Run: headless pygame with SDL's dummy video driver; simulated clock (each Clock.tick advances the game by its frame time, no real sleeping); random seed 0; keys injected as events and as key.get_pressed() state; mouse plan: one left click at the window centre at the start of phase 2, then a move to the lower-right quarter at the start of phase 3.
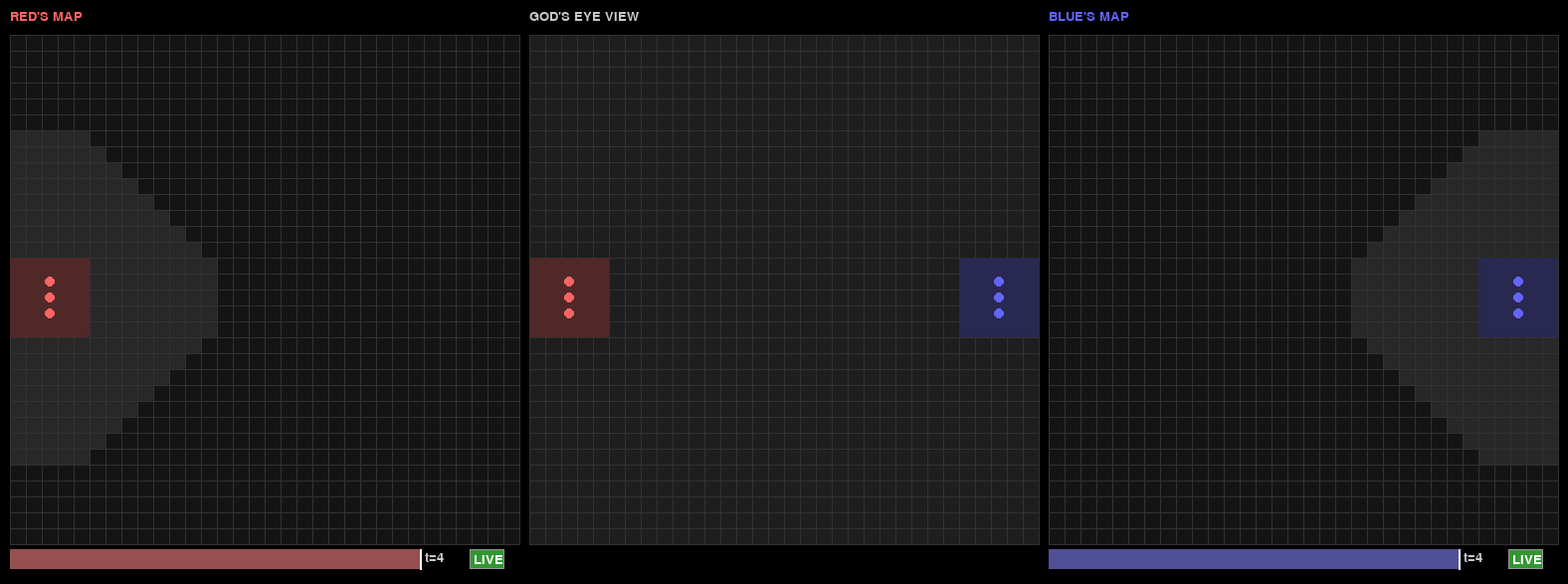
Frame 1 of 4 · flips 1–60 · no input
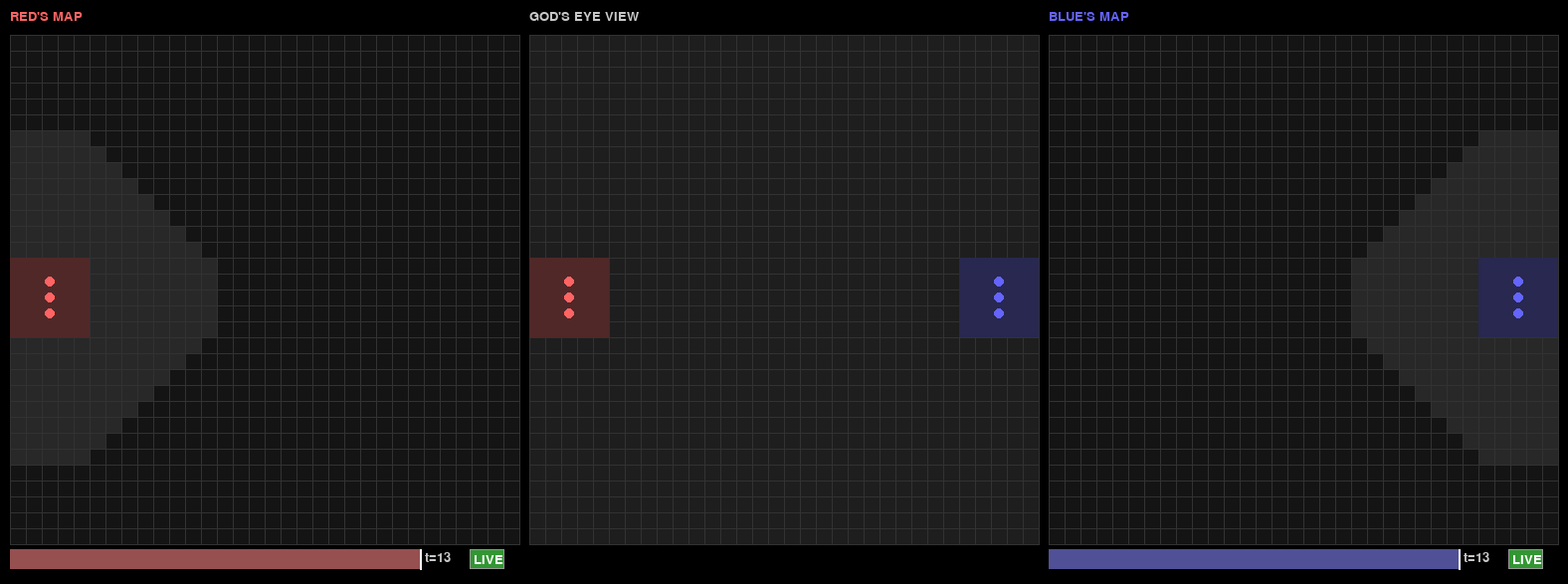
Frame 2 of 4 · flips 61–180 · clicked the window centre · tapped SPACE, RETURN · held RIGHT (→), D
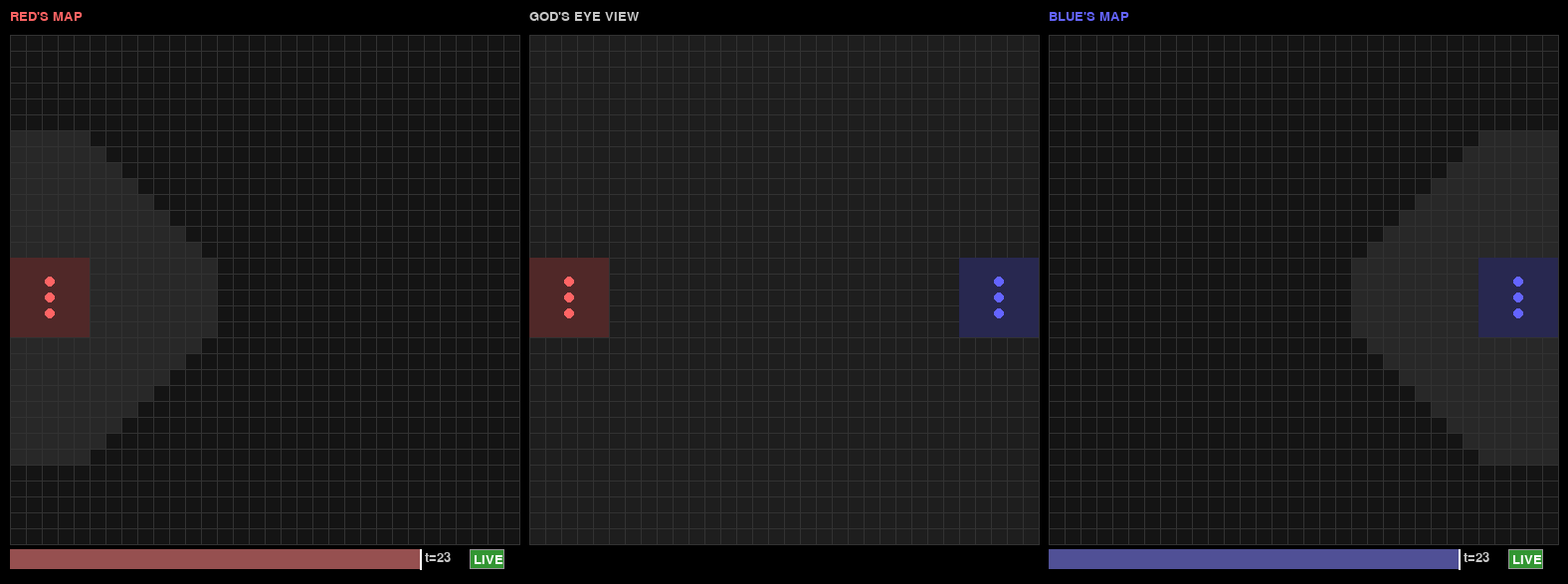
Frame 3 of 4 · flips 181–300 · moved the mouse to the lower-right quarter · held DOWN (↓), S
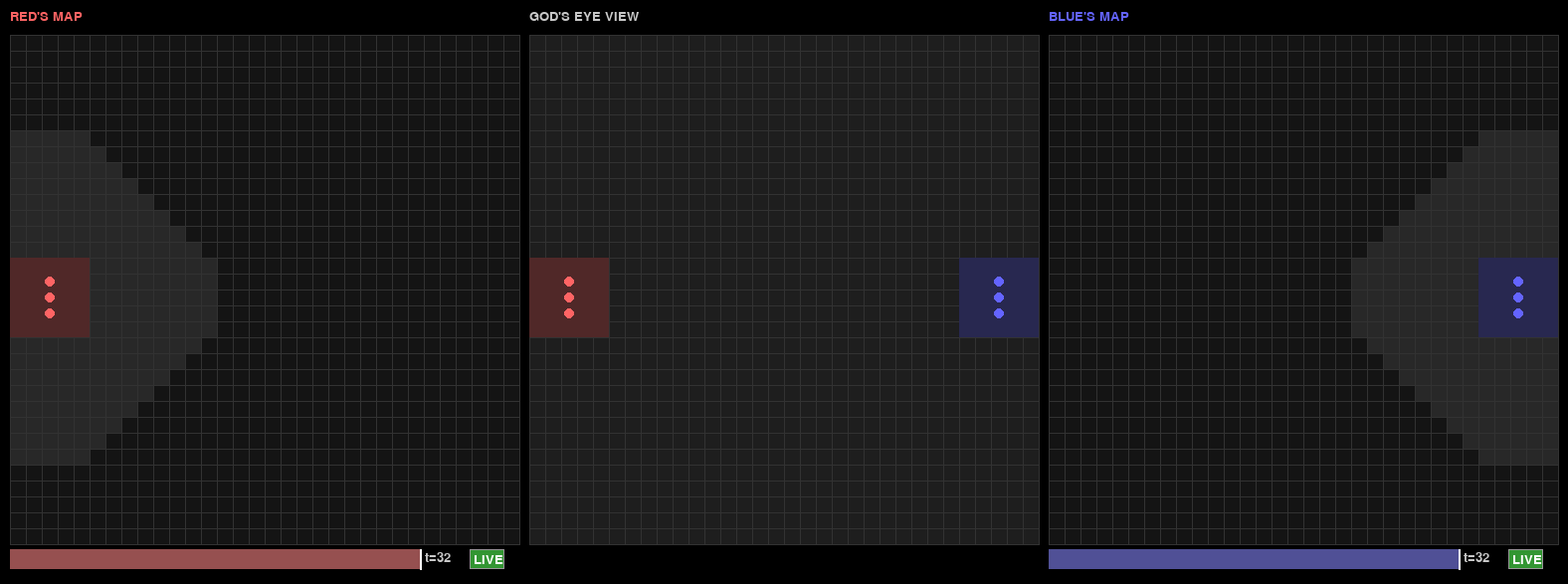
Frame 4 of 4 · flips 301–420 · held LEFT (←), A, UP (↑), W

The pygame program that drew these frames:

from __future__ import annotations

import pygame
from dataclasses import dataclass, field
from enum import Enum


# --- Game Constants ---
GRID_SIZE = 32
TILE_SIZE = 16
MAP_PIXEL_SIZE = GRID_SIZE * TILE_SIZE

VISIBILITY_RADIUS = 8

Timestamp = int


class Team(Enum):
    RED = "RED"
    BLUE = "BLUE"


@dataclass(frozen=True)
class Pos:
    x: int
    y: int

    def manhattan_distance(self, other: Pos) -> int:
        return abs(self.x - other.x) + abs(self.y - other.y)


@dataclass(frozen=True)
class BaseRegion:
    """Represents a base region as a set of positions."""
    cells: frozenset[Pos]

    def contains(self, pos: Pos) -> bool:
        """Check if position is inside the region."""
        return pos in self.cells

    def get_edge_cells(self) -> list[Pos]:
        """Return perimeter cells (cells with at least one non-base neighbor)."""
        edge_cells = []
        for cell in self.cells:
            # Check if any orthogonal neighbor is outside the base
            neighbors = [
                Pos(cell.x + 1, cell.y),
                Pos(cell.x - 1, cell.y),
                Pos(cell.x, cell.y + 1),
                Pos(cell.x, cell.y - 1),
            ]
            if any(neighbor not in self.cells for neighbor in neighbors):
                edge_cells.append(cell)
        return edge_cells

    def get_all_cells(self) -> list[Pos]:
        """Return all cells in the region."""
        return list(self.cells)


@dataclass
class MoveOrder:
    target: Pos
    then_return_home: bool = False


# What can be observed at a cell
@dataclass(frozen=True)
class Empty:
    pass


@dataclass(frozen=True)
class UnitPresent:
    team: Team


@dataclass(frozen=True)
class BasePresent:
    team: Team


CellContents = Empty | UnitPresent | BasePresent

# A logbook maps timestamps to observations (position -> list of contents)
Logbook = dict[Timestamp, dict[Pos, list[CellContents]]]


def get_base_region(team: Team) -> BaseRegion:
    """Get the base region for a team."""
    if team == Team.RED:
        center = Pos(2, GRID_SIZE // 2)
    else:
        center = Pos(GRID_SIZE - 3, GRID_SIZE // 2)

    # Create a 5x5 square centered on the position
    cells = frozenset(
        Pos(x, y)
        for x in range(center.x - 2, center.x + 3)
        for y in range(center.y - 2, center.y + 3)
    )
    return BaseRegion(cells)


@dataclass
class Unit:
    team: Team
    pos: Pos
    original_pos: Pos  # Where the unit spawned (for returning home)
    order: MoveOrder | None = None
    # Observations since last sync with home base
    logbook: Logbook = field(default_factory=dict)
    last_sync_tick: Timestamp = 0

    def home_base_region(self) -> BaseRegion:
        """Get this unit's home base region."""
        return get_base_region(self.team)

    def home_pos(self) -> Pos:
        """Get this unit's original spawn position (for returning home)."""
        return self.original_pos

    def is_near_base(self) -> bool:
        """Check if unit is inside its home base region."""
        return self.home_base_region().contains(self.pos)


@dataclass
class GameState:
    tick: Timestamp = 0
    units: list[Unit] = field(default_factory=list)
    selected_unit: Unit | None = None
    # Each team's home base logbook
    base_logbooks: dict[Team, Logbook] = field(default_factory=dict)
    # Slider positions for each team's view (which tick they're viewing)
    view_tick: dict[Team, Timestamp] = field(default_factory=dict)
    # Whether each player's view auto-advances to current tick
    view_live: dict[Team, bool] = field(default_factory=dict)

    def __post_init__(self) -> None:
        red_region = get_base_region(Team.RED)
        blue_region = get_base_region(Team.BLUE)

        # Get center positions from regions for spawning
        red_cells = list(red_region.cells)
        blue_cells = list(blue_region.cells)
        red_center = Pos(2, GRID_SIZE // 2)
        blue_center = Pos(GRID_SIZE - 3, GRID_SIZE // 2)

        # Spawn 3 units inside each base
        for i in range(3):
            red_spawn = Pos(red_center.x, red_center.y - 1 + i)
            blue_spawn = Pos(blue_center.x, blue_center.y - 1 + i)
            self.units.append(Unit(Team.RED, red_spawn, red_spawn))
            self.units.append(Unit(Team.BLUE, blue_spawn, blue_spawn))

        self.base_logbooks[Team.RED] = {}
        self.base_logbooks[Team.BLUE] = {}
        self.view_tick[Team.RED] = 0
        self.view_tick[Team.BLUE] = 0
        self.view_live[Team.RED] = True
        self.view_live[Team.BLUE] = True

        # Record initial observations from base regions
        self._record_observations_from_bases()

    def get_base_region(self, team: Team) -> BaseRegion:
        """Get a team's base region."""
        return get_base_region(team)

    def get_base_pos(self, team: Team) -> Pos:
        """Get a position in the team's base (deprecated, for backward compatibility)."""
        # Return an arbitrary cell from the region
        return next(iter(self.get_base_region(team).cells))

    def _record_observations_from_bases(self) -> None:
        """Record observations from each base region's edge cells."""
        for team in [Team.RED, Team.BLUE]:
            observations = self._observe_from_base_region(team)
            if observations:
                if self.tick not in self.base_logbooks[team]:
                    self.base_logbooks[team][self.tick] = {}
                self.base_logbooks[team][self.tick].update(observations)

    def _observe_from_position(self, observer_pos: Pos) -> dict[Pos, list[CellContents]]:
        """Return what can be observed from a given position."""
        observations: dict[Pos, list[CellContents]] = {}

        # Check all positions within visibility radius
        for dx in range(-VISIBILITY_RADIUS, VISIBILITY_RADIUS + 1):
            for dy in range(-VISIBILITY_RADIUS, VISIBILITY_RADIUS + 1):
                if abs(dx) + abs(dy) <= VISIBILITY_RADIUS:
                    pos = Pos(observer_pos.x + dx, observer_pos.y + dy)
                    if 0 <= pos.x < GRID_SIZE and 0 <= pos.y < GRID_SIZE:
                        # Check what's at this position
                        contents = self._get_contents_at(pos)
                        observations[pos] = contents

        return observations

    def _observe_from_base_region(self, team: Team) -> dict[Pos, list[CellContents]]:
        """Observe from all edge cells of a base region, return union."""
        region = self.get_base_region(team)
        all_observations: dict[Pos, list[CellContents]] = {}
        for edge_pos in region.get_edge_cells():
            observations = self._observe_from_position(edge_pos)
            all_observations.update(observations)
        return all_observations

    def _get_contents_at(self, pos: Pos) -> list[CellContents]:
        """Determine what's actually at a position right now."""
        contents: list[CellContents] = []

        # Check for units
        for unit in self.units:
            if unit.pos == pos:
                contents.append(UnitPresent(unit.team))

        # Check for bases (any cell in the region)
        if self.get_base_region(Team.RED).contains(pos):
            contents.append(BasePresent(Team.RED))
        if self.get_base_region(Team.BLUE).contains(pos):
            contents.append(BasePresent(Team.BLUE))

        # If nothing found, return empty
        if not contents:
            contents.append(Empty())

        return contents

    def _merge_logbook_to_base(self, unit: Unit) -> None:
        """Merge a unit's logbook into the team's base logbook."""
        base_logbook = self.base_logbooks[unit.team]
        for timestamp, observations in unit.logbook.items():
            if timestamp not in base_logbook:
                base_logbook[timestamp] = {}
            # Merge observations for this timestamp
            base_logbook[timestamp].update(observations)

        # Clear unit's logbook and update sync time
        unit.logbook.clear()
        unit.last_sync_tick = self.tick


def tick_game(state: GameState) -> None:
    """Advance the game by one tick."""
    # Record observations for all units
    for unit in state.units:
        observations = state._observe_from_position(unit.pos)
        unit.logbook[state.tick] = observations

    # Move units
    for unit in state.units:
        if unit.order is None:
            continue

        target = unit.order.target
        dx = 0 if target.x == unit.pos.x else (1 if target.x > unit.pos.x else -1)
        dy = 0 if target.y == unit.pos.y else (1 if target.y > unit.pos.y else -1)

        if dx != 0:
            unit.pos = Pos(unit.pos.x + dx, unit.pos.y)
        elif dy != 0:
            unit.pos = Pos(unit.pos.x, unit.pos.y + dy)

        if unit.pos == target:
            if unit.order.then_return_home:
                unit.order = MoveOrder(target=unit.home_pos(), then_return_home=False)
            else:
                unit.order = None

    # Sync units that are at base
    for unit in state.units:
        if unit.is_near_base():
            state._merge_logbook_to_base(unit)

    state.tick += 1

    # Record observations from base regions for the new tick
    state._record_observations_from_bases()


# --- Rendering ---

def draw_grid(surface: pygame.Surface, offset_x: int, offset_y: int) -> None:
    for x in range(GRID_SIZE + 1):
        pygame.draw.line(
            surface, (50, 50, 50),
            (offset_x + x * TILE_SIZE, offset_y),
            (offset_x + x * TILE_SIZE, offset_y + MAP_PIXEL_SIZE),
        )
    for y in range(GRID_SIZE + 1):
        pygame.draw.line(
            surface, (50, 50, 50),
            (offset_x, offset_y + y * TILE_SIZE),
            (offset_x + MAP_PIXEL_SIZE, offset_y + y * TILE_SIZE),
        )


def draw_base(surface: pygame.Surface, region: BaseRegion, team: Team, offset_x: int, offset_y: int) -> None:
    """Draw a base region with a faint background tint."""
    # Faint background color for base cells
    tint_color = (80, 40, 40) if team == Team.RED else (40, 40, 80)
    for pos in region.cells:
        rect = pygame.Rect(
            offset_x + pos.x * TILE_SIZE,
            offset_y + pos.y * TILE_SIZE,
            TILE_SIZE,
            TILE_SIZE,
        )
        pygame.draw.rect(surface, tint_color, rect)


def draw_unit_at(
    surface: pygame.Surface,
    team: Team,
    pos: Pos,
    offset_x: int,
    offset_y: int,
    selected: bool = False,
) -> None:
    color = (255, 100, 100) if team == Team.RED else (100, 100, 255)
    center_x = offset_x + pos.x * TILE_SIZE + TILE_SIZE // 2
    center_y = offset_y + pos.y * TILE_SIZE + TILE_SIZE // 2
    radius = TILE_SIZE // 3

    pygame.draw.circle(surface, color, (center_x, center_y), radius)
    if selected:
        pygame.draw.circle(surface, (255, 255, 0), (center_x, center_y), radius + 3, 2)


def draw_god_view(
    surface: pygame.Surface,
    state: GameState,
    offset_x: int,
    offset_y: int,
) -> None:
    bg_rect = pygame.Rect(offset_x, offset_y, MAP_PIXEL_SIZE, MAP_PIXEL_SIZE)
    pygame.draw.rect(surface, (30, 30, 30), bg_rect)

    draw_grid(surface, offset_x, offset_y)
    draw_base(surface, state.get_base_region(Team.RED), Team.RED, offset_x, offset_y)
    draw_base(surface, state.get_base_region(Team.BLUE), Team.BLUE, offset_x, offset_y)

    for unit in state.units:
        draw_unit_at(
            surface, unit.team, unit.pos, offset_x, offset_y,
            selected=(unit is state.selected_unit),
        )


def draw_player_view(
    surface: pygame.Surface,
    state: GameState,
    team: Team,
    offset_x: int,
    offset_y: int,
) -> None:
    """Draw a player's view of the map at their selected tick."""
    view_t = state.view_tick[team]
    logbook = state.base_logbooks[team]

    bg_rect = pygame.Rect(offset_x, offset_y, MAP_PIXEL_SIZE, MAP_PIXEL_SIZE)
    pygame.draw.rect(surface, (20, 20, 20), bg_rect)

    draw_grid(surface, offset_x, offset_y)

    # Get observations for this timestamp
    if view_t in logbook:
        observations = logbook[view_t]

        # Draw visible tiles as slightly lighter
        for pos in observations.keys():
            rect = pygame.Rect(
                offset_x + pos.x * TILE_SIZE,
                offset_y + pos.y * TILE_SIZE,
                TILE_SIZE,
                TILE_SIZE,
            )
            pygame.draw.rect(surface, (40, 40, 40), rect)

        # Redraw grid on top
        draw_grid(surface, offset_x, offset_y)

        # Draw observed contents (bases first, then units on top)
        drawn_bases = set()
        # First pass: draw bases
        for pos, contents_list in observations.items():
            for contents in contents_list:
                if isinstance(contents, BasePresent):
                    if contents.team not in drawn_bases:
                        draw_base(surface, state.get_base_region(contents.team), contents.team, offset_x, offset_y)
                        drawn_bases.add(contents.team)
        # Second pass: draw units on top
        for pos, contents_list in observations.items():
            for contents in contents_list:
                if isinstance(contents, UnitPresent):
                    draw_unit_at(surface, contents.team, pos, offset_x, offset_y)


def draw_slider(
    surface: pygame.Surface,
    x: int,
    y: int,
    width: int,
    max_tick: int,
    current_tick: int,
    team: Team,
    is_live: bool,
    font: pygame.font.Font,
) -> tuple[pygame.Rect, pygame.Rect]:
    """Draw a time slider and LIVE button. Return (slider_rect, live_button_rect)."""
    height = 20
    slider_rect = pygame.Rect(x, y, width, height)

    # Background
    pygame.draw.rect(surface, (60, 60, 60), slider_rect)
    pygame.draw.rect(surface, (100, 100, 100), slider_rect, 1)

    # Filled portion
    if max_tick > 0:
        fill_width = int((current_tick / max_tick) * width)
        fill_color = (150, 80, 80) if team == Team.RED else (80, 80, 150)
        fill_rect = pygame.Rect(x, y, fill_width, height)
        pygame.draw.rect(surface, fill_color, fill_rect)

    # Handle
    if max_tick > 0:
        handle_x = x + int((current_tick / max_tick) * width)
    else:
        handle_x = x
    pygame.draw.line(surface, (255, 255, 255), (handle_x, y), (handle_x, y + height), 2)

    # Label
    label = font.render(f"t={current_tick}", True, (200, 200, 200))
    surface.blit(label, (x + width + 5, y + 2))

    # LIVE button
    live_btn_x = x + width + 50
    live_btn_rect = pygame.Rect(live_btn_x, y, 35, height)
    btn_color = (50, 150, 50) if is_live else (80, 80, 80)
    pygame.draw.rect(surface, btn_color, live_btn_rect)
    pygame.draw.rect(surface, (150, 150, 150), live_btn_rect, 1)
    live_label = font.render("LIVE", True, (255, 255, 255) if is_live else (150, 150, 150))
    surface.blit(live_label, (live_btn_x + 4, y + 4))

    return slider_rect, live_btn_rect


def screen_to_grid(mouse_x: int, mouse_y: int, offset_x: int, offset_y: int) -> Pos | None:
    rel_x = mouse_x - offset_x
    rel_y = mouse_y - offset_y

    if 0 <= rel_x < MAP_PIXEL_SIZE and 0 <= rel_y < MAP_PIXEL_SIZE:
        return Pos(rel_x // TILE_SIZE, rel_y // TILE_SIZE)
    return None


def find_unit_at_base(state: GameState, pos: Pos, team: Team) -> Unit | None:
    """Find a unit of the given team at pos, only if inside their base region."""
    base_region = state.get_base_region(team)
    for unit in state.units:
        if unit.team == team and unit.pos == pos:
            if base_region.contains(unit.pos):
                return unit
    return None


def main() -> None:
    pygame.init()

    # Layout: RED view (with slider) | GOD view | BLUE view (with slider)
    padding = 10
    label_height = 25
    slider_height = 30
    window_width = MAP_PIXEL_SIZE * 3 + padding * 4
    window_height = MAP_PIXEL_SIZE + padding * 2 + label_height + slider_height

    screen = pygame.display.set_mode((window_width, window_height))
    pygame.display.set_caption("Ant RTS")

    font = pygame.font.Font(None, 20)

    clock = pygame.time.Clock()
    state = GameState()

    red_offset_x = padding
    god_offset_x = padding * 2 + MAP_PIXEL_SIZE
    blue_offset_x = padding * 3 + MAP_PIXEL_SIZE * 2
    views_offset_y = padding + label_height

    tick_interval = 200
    last_tick = pygame.time.get_ticks()

    # Slider and button rects (will be set during render)
    red_slider_rect = pygame.Rect(0, 0, 0, 0)
    blue_slider_rect = pygame.Rect(0, 0, 0, 0)
    red_live_rect = pygame.Rect(0, 0, 0, 0)
    blue_live_rect = pygame.Rect(0, 0, 0, 0)
    dragging_slider: Team | None = None

    running = True
    while running:
        current_time = pygame.time.get_ticks()

        for event in pygame.event.get():
            if event.type == pygame.QUIT:
                running = False

            elif event.type == pygame.MOUSEBUTTONDOWN and event.button == 1:
                mx, my = event.pos

                # Check LIVE buttons
                if red_live_rect.collidepoint(mx, my):
                    state.view_live[Team.RED] = True
                    state.view_tick[Team.RED] = state.tick
                elif blue_live_rect.collidepoint(mx, my):
                    state.view_live[Team.BLUE] = True
                    state.view_tick[Team.BLUE] = state.tick
                # Check sliders
                elif red_slider_rect.collidepoint(mx, my):
                    dragging_slider = Team.RED
                    state.view_live[Team.RED] = False
                elif blue_slider_rect.collidepoint(mx, my):
                    dragging_slider = Team.BLUE
                    state.view_live[Team.BLUE] = False
                else:
                    # Check RED player view for unit selection or target
                    grid_pos = screen_to_grid(mx, my, red_offset_x, views_offset_y)
                    if grid_pos is not None and state.view_tick[Team.RED] == state.tick:
                        if state.selected_unit is not None and state.selected_unit.team == Team.RED:
                            # Issue move order
                            state.selected_unit.order = MoveOrder(
                                target=grid_pos,
                                then_return_home=True,
                            )
                            state.selected_unit = None
                        else:
                            # Try to select a unit
                            unit = find_unit_at_base(state, grid_pos, Team.RED)
                            if unit is not None:
                                state.selected_unit = unit

                    # Check BLUE player view for unit selection or target
                    grid_pos = screen_to_grid(mx, my, blue_offset_x, views_offset_y)
                    if grid_pos is not None and state.view_tick[Team.BLUE] == state.tick:
                        if state.selected_unit is not None and state.selected_unit.team == Team.BLUE:
                            # Issue move order
                            state.selected_unit.order = MoveOrder(
                                target=grid_pos,
                                then_return_home=True,
                            )
                            state.selected_unit = None
                        else:
                            # Try to select a unit
                            unit = find_unit_at_base(state, grid_pos, Team.BLUE)
                            if unit is not None:
                                state.selected_unit = unit

            elif event.type == pygame.MOUSEBUTTONUP and event.button == 1:
                dragging_slider = None

            elif event.type == pygame.MOUSEMOTION and dragging_slider is not None:
                mx, my = event.pos
                if dragging_slider == Team.RED:
                    rel_x = mx - red_slider_rect.x
                    pct = max(0, min(1, rel_x / red_slider_rect.width))
                    state.view_tick[Team.RED] = int(pct * state.tick)
                else:
                    rel_x = mx - blue_slider_rect.x
                    pct = max(0, min(1, rel_x / blue_slider_rect.width))
                    state.view_tick[Team.BLUE] = int(pct * state.tick)

        # Game tick
        if current_time - last_tick >= tick_interval:
            tick_game(state)
            last_tick = current_time
            # Auto-advance sliders only if in live mode
            if state.view_live[Team.RED]:
                state.view_tick[Team.RED] = state.tick
            if state.view_live[Team.BLUE]:
                state.view_tick[Team.BLUE] = state.tick

        # Render
        screen.fill((0, 0, 0))

        # Labels
        red_label = font.render("RED'S MAP", True, (255, 100, 100))
        god_label = font.render("GOD'S EYE VIEW", True, (200, 200, 200))
        blue_label = font.render("BLUE'S MAP", True, (100, 100, 255))

        screen.blit(red_label, (red_offset_x, padding))
        screen.blit(god_label, (god_offset_x, padding))
        screen.blit(blue_label, (blue_offset_x, padding))

        # Views
        draw_player_view(screen, state, Team.RED, red_offset_x, views_offset_y)
        draw_god_view(screen, state, god_offset_x, views_offset_y)
        draw_player_view(screen, state, Team.BLUE, blue_offset_x, views_offset_y)

        # Sliders
        slider_y = views_offset_y + MAP_PIXEL_SIZE + 5
        slider_width = MAP_PIXEL_SIZE - 100

        red_slider_rect, red_live_rect = draw_slider(
            screen, red_offset_x, slider_y, slider_width,
            state.tick, state.view_tick[Team.RED], Team.RED,
            state.view_live[Team.RED], font,
        )
        blue_slider_rect, blue_live_rect = draw_slider(
            screen, blue_offset_x, slider_y, slider_width,
            state.tick, state.view_tick[Team.BLUE], Team.BLUE,
            state.view_live[Team.BLUE], font,
        )

        # Selection indicator
        if state.selected_unit is not None:
            team_name = state.selected_unit.team.value
            sel_text = font.render(
                f"Selected: {team_name} unit - click {team_name}'s map to set destination",
                True, (255, 255, 0),
            )
            screen.blit(sel_text, (god_offset_x, slider_y))

        pygame.display.flip()
        clock.tick(60)

    pygame.quit()


if __name__ == "__main__":
    main()
